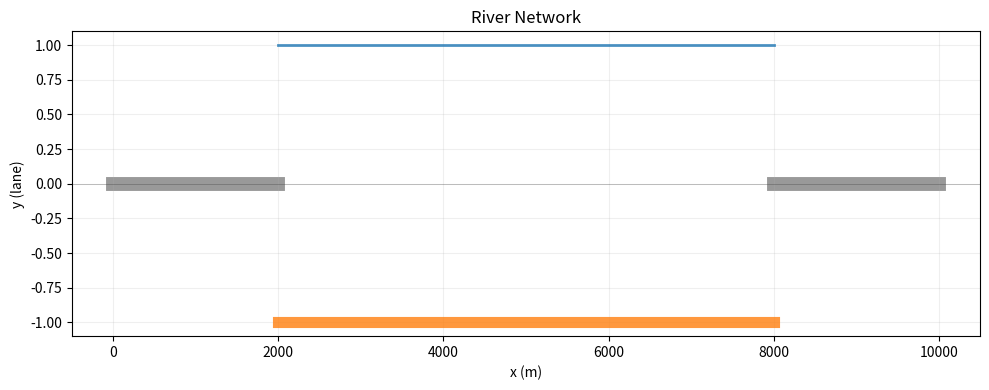
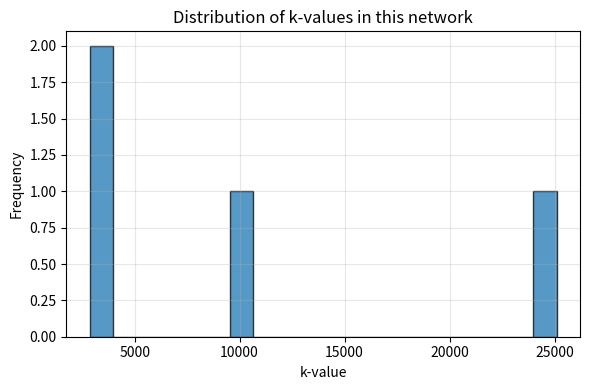

These figures' Python source, in order:
import numpy as np
import matplotlib.pyplot as plt
import pandas as pd
import copy


# ============================================================
# K utilities (your RAPID-style k computation and admissibility)
# ============================================================

def compute_k(L: float, W: float, kb: int = 20, S: float = 1e-3, n: float = 0.35) -> float:
    """
    Compute k value for RAPID discharge model
    - L: reach length (m)
    - W: reach width (m)
    - kb: width to depth scaling
    - S: slope (m/m)
    - n: Manning's n
    """
    kb = 20
    S = 1e-3
    n = 0.35
    return (3 / 5) * n * ((L / (S ** 0.5)) * ((kb ** (2 / 3)) / (W ** (2 / 3))))


def compute_k_array(edges):
    """
    edges: iterable of Edge objects
    returns: (k_values np.array, k_sum float)
    """
    k_vals = np.array([compute_k(e.length, e.width) for e in edges])
    return k_vals, float(k_vals.sum())


def is_admissible(edges, x: float = 0.3) -> bool:
    """
    True if k-ratio <= allowed ratio for stability.
    """
    if not edges:
        return False
    k_vals, _ = compute_k_array(edges)
    kmin = k_vals.min()
    kmax = k_vals.max()
    k_ratio = kmax / kmin
    allowed_ratio = (1 - x) / x
    return k_ratio <= allowed_ratio


# ============================================================
# Core graph classes: Node, Edge, Network
# ============================================================

class Node:
    def __init__(self, x: float, y: float, name: str = None):
        self.x = x
        self.y = y
        self.name = name
        self.in_edges = []
        self.out_edges = []

    def __repr__(self):
        return f"Node({self.name}, x={self.x}, y={self.y})"


class Edge:
    def __init__(self, start: Node, end: Node, width: float,
                 name: str = None, branch: str = None, is_cross: bool = False):
        """
        branch: 'main', 'A', 'B', or None/cross
        """
        self.start = start
        self.end = end
        self.width = width
        self.name = name
        self.branch = branch
        self.is_cross = is_cross

        start.out_edges.append(self)
        end.in_edges.append(self)

    @property
    def length(self) -> float:
        return abs(self.end.x - self.start.x)

    def __repr__(self):
        return f"Edge({self.name}, {self.start.name}->{self.end.name}, W={self.width:.2f}, L={self.length:.2f})"


class Network:
    """
    Network with:
    - domain length L
    - initial width W_total
    - grid spacing jump (min distance between allowed breakpoints)
    - visualization params Y0, dy

    Workflow:
    - create Network(L, W_total, jump)
    - call setup_initial_channel()
    - call apply_first_bifurcation()
    - call add_bifurcation(...) for more splits
    - call plot() to visualize
    - call to_dataframe() for analysis
    """

    def __init__(self, L: float, W_total: float,
                 jump: float, Y0: float = 1.0, dy: float = 0.5,
                 min_width_value: float = 10.0, min_width_step: float = 10.0):
        self.L = L
        self.W_total = W_total
        self.jump = jump
        self.Y0 = Y0
        self.dy = dy
        self.min_width_value = min_width_value
        self.min_width_step = min_width_step

        self.nodes = []
        self.edges = []

        # Track A/B main branches as ordered lists of edges (by x)
        self.branch_A_edges = []
        self.branch_B_edges = []

        # History of bifurcations for monotonicity and visualization
        # each item: (branch_from, branch_to, x_break, x_return, WC)
        self.bifurcation_history = []

        # Forbidden intervals for A and B (for same-branch splits A->A, B->B)
        # list of (x_break, x_return)
        self.forbidden_intervals_A = []
        self.forbidden_intervals_B = []

        # Counters for vertical offset stacking
        self.A_loop_count = 0
        self.B_loop_count = 0

        # track last break and return for monotonic downstream rule
        self.last_break_x = 0.0
        self.last_return_x = 0.0

        # Convenience: upstream and downstream nodes
        self.upstream_node = None
        self.downstream_node = None

    # -------------------
    # Graph helpers
    # -------------------
    def add_node(self, x: float, y: float, name: str = None) -> Node:
        node = Node(x, y, name=name)
        self.nodes.append(node)
        return node

    def add_edge(self, start: Node, end: Node, width: float,
                 name: str = None, branch: str = None, is_cross: bool = False) -> Edge:
        edge = Edge(start, end, width, name=name, branch=branch, is_cross=is_cross)
        self.edges.append(edge)
        return edge

    # -------------------
    # Initial channel and first bifurcation
    # -------------------
    def setup_initial_channel(self):
        """
        Create a single main-channel edge from x=0 to x=L at y=0.
        """
        self.nodes.clear()
        self.edges.clear()
        self.branch_A_edges.clear()
        self.branch_B_edges.clear()
        self.bifurcation_history.clear()
        self.forbidden_intervals_A.clear()
        self.forbidden_intervals_B.clear()
        self.A_loop_count = 0
        self.B_loop_count = 0
        self.last_break_x = 0.0
        self.last_return_x = 0.0

        n_up = self.add_node(0.0, 0.0, name="N0")
        n_down = self.add_node(self.L, 0.0, name=f"N{int(self.L)}")
        self.upstream_node = n_up
        self.downstream_node = n_down

        self.add_edge(n_up, n_down, self.W_total, name="E_main", branch="main")

    def _width_splits_primary(self, mode="computed"):
        """
        Primary W_total -> WA + WB splits.
        Returns list of (WA, WB).
        """
        W = self.W_total
        mval = self.min_width_value
        mstep = self.min_width_step

        vals = []
        for WA in np.arange(mval, W - mval + 1e-9, mstep):
            WB = W - WA
            if WB < mval:
                continue
            vals.append((WA, WB))

        if mode == "computed":
            return vals
        elif mode == "equal":
            if W % 2 == 0:
                WA = WB = W / 2
                if WA >= mval and WB >= mval:
                    return [(WA, WB)]
            return []
        else:
            raise ValueError(f"Unknown mode '{mode}' for primary splits")

    def apply_first_bifurcation(self, x_split_start: float, x_split_end: float,
                                WA: float = None, WB: float = None,
                                width_mode="computed"):
        """
        First bifurcation: split initial main edge between x_split_start and x_split_end
        into A and B branches at y = +Y0 and -Y0.

        If WA and WB are None, use the first admissible combination from width_mode="computed".
        """
        if not self.edges:
            raise RuntimeError("Call setup_initial_channel() first.")

        main_edge = self.edges[0]
        if main_edge.branch != "main":
            raise RuntimeError("Expected the only edge to be main channel.")

        # Check grid alignment
        for x in [x_split_start, x_split_end]:
            if abs((x / self.jump) - round(x / self.jump)) > 1e-6:
                raise ValueError("Split positions must align with the jump grid.")

        if not (0 < x_split_start < x_split_end < self.L):
            raise ValueError("Split locations must be within (0, L).")

        # Pick widths if not provided
        if WA is None or WB is None:
            splits = self._width_splits_primary(mode=width_mode)
            if not splits:
                raise RuntimeError("No valid primary width splits found.")
            WA, WB = splits[0]

        # Remove main edge
        self.edges.remove(main_edge)
        main_edge.start.out_edges.remove(main_edge)
        main_edge.end.in_edges.remove(main_edge)

        # Create nodes on main channel at split points
        n0 = self.upstream_node
        n3 = self.downstream_node

        n1 = self.add_node(x_split_start, 0.0, name=f"N{int(x_split_start)}")
        n2 = self.add_node(x_split_end, 0.0, name=f"N{int(x_split_end)}")

        # Main single-channel segments before and after parallel region
        E_up = self.add_edge(n0, n1, self.W_total, name="E_up", branch="main")
        E_down = self.add_edge(n2, n3, self.W_total, name="E_down", branch="main")

        # Parallel A/B nodes at same x but different y
        A1 = self.add_node(x_split_start, +self.Y0, name=f"A{int(x_split_start)}")
        A2 = self.add_node(x_split_end, +self.Y0, name=f"A{int(x_split_end)}")

        B1 = self.add_node(x_split_start, -self.Y0, name=f"B{int(x_split_start)}")
        B2 = self.add_node(x_split_end, -self.Y0, name=f"B{int(x_split_end)}")

        # Connect split point on main to start of A/B, and end of A/B to main
        # (conceptually junctions). Here we create A/B edges only;
        # we treat vertical transitions as conceptual, not explicit edges.
        E_A = self.add_edge(A1, A2, WA, name="E_A_main", branch="A")
        E_B = self.add_edge(B1, B2, WB, name="E_B_main", branch="B")

        self.branch_A_edges = [E_A]
        self.branch_B_edges = [E_B]

        # Track monotonic references
        # self.last_break_x = x_split_start
        # self.last_return_x = x_split_end

        # Record history
        self.bifurcation_history.append(("main", "AB", x_split_start, x_split_end, None))

    # -------------------
    # Bifurcation helpers
    # -------------------
    def _find_edge_on_branch(self, branch: str, x: float) -> Edge:
        """
        Find the edge on branch A or B that contains position x (start.x < x < end.x).
        """
        if branch == "A":
            edges = self.branch_A_edges
        elif branch == "B":
            edges = self.branch_B_edges
        else:
            raise ValueError("branch must be 'A' or 'B'.")

        for e in edges:
            if e.start.x < x < e.end.x:
                return e
        return None

    def _split_edge_at(self, edge: Edge, x: float):
        """
        Split a given edge at position x (between start.x and end.x).
        Returns (edge_left, edge_right, new_node).
        """
        if not (edge.start.x < x < edge.end.x):
            raise ValueError("Split position x must lie strictly inside the edge.")

        # Remove old edge
        self.edges.remove(edge)
        edge.start.out_edges.remove(edge)
        edge.end.in_edges.remove(edge)

        # Create new node at x
        new_y = edge.start.y  # same vertical track
        new_node = self.add_node(x, new_y, name=f"N{int(x)}_{edge.branch or 'X'}")

        # Create new edges
        e_left = self.add_edge(edge.start, new_node, edge.width,
                               name=(edge.name or "") + "_L", branch=edge.branch,
                               is_cross=edge.is_cross)
        e_right = self.add_edge(new_node, edge.end, edge.width,
                                name=(edge.name or "") + "_R", branch=edge.branch,
                                is_cross=edge.is_cross)
        return e_left, e_right, new_node

    def _update_branch_edge_list(self, branch: str):
        """
        Keep branch_A_edges / branch_B_edges sorted by start.x.
        """
        if branch == "A":
            self.branch_A_edges = sorted(
                [e for e in self.edges if e.branch == "A"],
                key=lambda e: e.start.x
            )
        elif branch == "B":
            self.branch_B_edges = sorted(
                [e for e in self.edges if e.branch == "B"],
                key=lambda e: e.start.x
            )

    def _check_forbidden_interval(self, branch: str, x_break: float) -> bool:
        """
        True if x_break lies IN any forbidden interval for that branch.
        """
        if branch == "A":
            intervals = self.forbidden_intervals_A
        else:
            intervals = self.forbidden_intervals_B

        for xb, xr in intervals:
            if xb < x_break < xr:
                return True
        return False

    def _secondary_width_splits(self, W_parent: float):
        """
        Possible secondary splits W_parent -> W_parent_down + WC
        where WC is the diverted width.

        We require:
        - W_parent >= 2 * min_width_value
        - WC in [min_width_value, W_parent - min_width_value] with step
        """
        mval = self.min_width_value
        mstep = self.min_width_step
        if W_parent < 2 * mval:
            return []

        vals = []
        for WC in np.arange(mval, W_parent - mval + 1e-9, mstep):
            W_down = W_parent - WC
            if W_down < mval:
                continue
            vals.append((WC, W_down))
        return vals

    # -------------------
    # Add bifurcation (A→A, B→B, A→B, B→A)
    # -------------------
    def add_bifurcation(self,
                        branch_from: str,
                        branch_to: str,
                        x_break: float,
                        x_return: float,
                        WC: float):
        """
        Add a bifurcation:
        - branch_from, branch_to in {'A','B'}
        - x_break, x_return on the common x-axis (0..L)
        - WC: diverted width

        Rules enforced:
        - x_break, x_return on grid (multiples of jump)
        - x_return > x_break
        - monotonic downstream relative to previous bifurcations
        - forbidden-interval rule for same-branch loops
        - width constraints
        - no splitting on cross edges
        """
        if branch_from not in ("A", "B") or branch_to not in ("A", "B"):
            raise ValueError("branch_from and branch_to must be 'A' or 'B'.")

        # grid alignment
        for x in [x_break, x_return]:
            if abs((x / self.jump) - round(x / self.jump)) > 1e-6:
                raise ValueError("Break/return positions must align with the jump grid.")

        if not (0 < x_break < x_return < self.L):
            raise ValueError("Break/return must satisfy 0 < x_break < x_return < L.")

        # monotonic downstream constraint
        if x_break <= self.last_break_x or x_return <= self.last_return_x:
            raise ValueError("New bifurcation must be downstream of previous ones.")

        # forbidden interval rule for same-branch loops
        if branch_from == branch_to:
            if self._check_forbidden_interval(branch_from, x_break):
                raise ValueError(f"x_break={x_break} lies in a forbidden interval on branch {branch_from}.")

        # find edges containing break and return
        edge_from = self._find_edge_on_branch(branch_from, x_break)
        if edge_from is None:
            raise RuntimeError(f"No edge on branch {branch_from} covering x_break={x_break}.")

        edge_to = self._find_edge_on_branch(branch_to, x_return)
        if edge_to is None:
            raise RuntimeError(f"No edge on branch {branch_to} covering x_return={x_return}.")

        # width constraints on edge_from for WC
        splits = self._secondary_width_splits(edge_from.width)
        if not splits:
            raise RuntimeError(f"Edge on {branch_from} has width {edge_from.width} too small to split.")
        possible_WCs = [wc for wc, wdown in splits]
        if WC not in possible_WCs:
            raise ValueError(
                f"WC={WC} not allowed; must be in {possible_WCs} given parent width {edge_from.width}."
            )

        # --- Split edge_from at x_break and (if same branch) at x_return ---
        # For cross-branch case, we split edge_from only at x_break,
        # and edge_to only at x_return.
        # For same-branch loops, we split the same branch at both x_break and x_return.

        # 1) Split edge_from at x_break
        left_from, right_from, node_break = self._split_edge_at(edge_from, x_break)

        # 2) Decrease width downstream on branch_from by WC (on the right_from edge)
        right_from.width = edge_from.width - WC

        # Update branch list
        self._update_branch_edge_list(branch_from)

        # 3) Split edge_to at x_return
        # If same branch, we must locate the correct edge again (right_from may cover x_return or not)
        edge_to = self._find_edge_on_branch(branch_to, x_return)
        if edge_to is None:
            raise RuntimeError(f"No edge on branch {branch_to} covering x_return={x_return} after first split.")

        left_to, right_to, node_return = self._split_edge_at(edge_to, x_return)

        # 4) Increase width downstream on branch_to by WC (on right_to)
        right_to.width = edge_to.width + WC if branch_from != branch_to else edge_to.width

        # For same-branch loops (A→A or B→B):
        # we want: upstream width = original; middle segment width reduced; downstream width back to original.
        # We already reduced right_from.width = W_parent - WC;
        # now we need to ensure that after return, width is restored to original on right_to.
        if branch_from == branch_to:
            # For same-branch: restore W_parent on segment after return
            # The parent width is stored in edge_from.width (before split) and edge_to is the segment containing return.
            # We assume left_to is the middle segment and right_to is the downstream segment.
            # left_to already has original width (edge_to.width before change),
            # right_to should be the restored width = edge_from.width.
            right_to.width = edge_from.width

        # Update branch lists
        self._update_branch_edge_list(branch_to)

        # 5) Create crossover / loop edge
        if branch_from == "A":
            y_start = node_break.y
        else:
            y_start = node_break.y

        if branch_to == "A":
            y_end = node_return.y
        else:
            y_end = node_return.y

        # For loops A→A or B→B, we give a unique y-offset to the loop.
        # We do this by creating a new pair of "loop nodes" at slightly offset y.
        if branch_from == branch_to:
            if branch_from == "A":
                self.A_loop_count += 1
                loop_y = self.Y0 + self.A_loop_count * self.dy
            else:
                self.B_loop_count += 1
                loop_y = -self.Y0 - self.B_loop_count * self.dy

            # loop start and end nodes at offset y
            loop_start = self.add_node(node_break.x, loop_y,
                                       name=f"{branch_from}_loop_start_{int(node_break.x)}")
            loop_end = self.add_node(node_return.x, loop_y,
                                     name=f"{branch_to}_loop_end_{int(node_return.x)}")

            # connect main branch node_break to loop_start vertically (conceptual, not as edges),
            # we just create the loop edge between loop_start and loop_end
            E_loop = self.add_edge(loop_start, loop_end, WC,
                                   name=f"{branch_from}_loop_{len(self.bifurcation_history)}",
                                   branch=None, is_cross=False)

            # Note: we don't alter A/B main nodes at j_break/j_return y positions;
            # the loop is visually offset.

        else:
            # Cross-branch: straight line from node_break to node_return
            E_cross = self.add_edge(node_break, node_return, WC,
                                    name=f"{branch_from}_to_{branch_to}_{len(self.bifurcation_history)}",
                                    branch=None, is_cross=True)

        # If same-branch loop, add forbidden interval
        if branch_from == branch_to:
            if branch_from == "A":
                self.forbidden_intervals_A.append((x_break, x_return))
            else:
                self.forbidden_intervals_B.append((x_break, x_return))

        # Update last break/return
        self.last_break_x = x_break
        self.last_return_x = x_return

        # Record history
        self.bifurcation_history.append((branch_from, branch_to, x_break, x_return, WC))

    # -------------------
    # Analysis and export
    # -------------------
    def admissible(self, x: float = 0.3) -> bool:
        return is_admissible(self.edges, x=x)

    def compute_k_stats(self, x: float = 0.3):
        k_vals, k_sum = compute_k_array(self.edges)
        return {
            "k_values": k_vals,
            "k_sum": k_sum,
            "k_min": float(k_vals.min()),
            "k_max": float(k_vals.max()),
            "k_ratio": float(k_vals.max() / k_vals.min()),
            "admissible": bool(is_admissible(self.edges, x=x)),
        }

    def to_dataframe(self) -> pd.DataFrame:
        """
        Flatten edges into a DataFrame with:
        - edge_name, branch, is_cross
        - x_start, x_end, y_start, y_end
        - length, width, k_value
        """
        records = []
        for e in self.edges:
            k_val = compute_k(e.length, e.width)
            records.append({
                "edge_name": e.name,
                "branch": e.branch,
                "is_cross": e.is_cross,
                "x_start": e.start.x,
                "x_end": e.end.x,
                "y_start": e.start.y,
                "y_end": e.end.y,
                "length": e.length,
                "width": e.width,
                "k_value": k_val,
            })
        return pd.DataFrame.from_records(records)

    # -------------------
    # Path counting (source -> sink)
    # -------------------
    def count_paths(self) -> int:
        """
        Count the number of simple directed paths from upstream_node to downstream_node.
        Since the network is a DAG (x always increases), we can do DFS with memoization.
        """
        if self.upstream_node is None or self.downstream_node is None:
            raise RuntimeError("Network must have upstream_node and downstream_node set.")

        memo = {}

        def dfs(node):
            if node is self.downstream_node:
                return 1
            if node in memo:
                return memo[node]

            total = 0
            for e in node.out_edges:
                total += dfs(e.end)

            memo[node] = total
            return total

        return dfs(self.upstream_node)

    # -------------------
    # K-distribution plotting (for a single network)
    # -------------------
    def plot_k_histogram(self, bins: int = 20, figsize=(6, 4), show=True):
        """
        Plot a histogram of k-values across all edges in this network.
        """
        if not self.edges:
            print("No edges to plot.")
            return

        k_vals, _ = compute_k_array(self.edges)

        plt.figure(figsize=figsize)
        plt.hist(k_vals, bins=bins, edgecolor="black", alpha=0.75)
        plt.xlabel("k-value")
        plt.ylabel("Frequency")
        plt.title("Distribution of k-values in this network")
        plt.grid(alpha=0.3)
        plt.tight_layout()
        if show:
            plt.show()

    # -------------------
    # Path counting (source -> sink)
    # -------------------
    def count_paths(self) -> int:
        """
        Count the number of simple directed paths from upstream_node to downstream_node.
        Since the network is a DAG (x always increases), we can do DFS with memoization.
        """
        if self.upstream_node is None or self.downstream_node is None:
            raise RuntimeError("Network must have upstream_node and downstream_node set.")

        memo = {}

        def dfs(node):
            if node is self.downstream_node:
                return 1
            if node in memo:
                return memo[node]

            total = 0
            for e in node.out_edges:
                total += dfs(e.end)

            memo[node] = total
            return total

        return dfs(self.upstream_node)

    # -------------------
    # K-distribution plotting (for a single network)
    # -------------------
    def plot_k_histogram(self, bins: int = 20, figsize=(6, 4), show=True):
        """
        Plot a histogram of k-values across all edges in this network.
        """
        if not self.edges:
            print("No edges to plot.")
            return

        k_vals, _ = compute_k_array(self.edges)

        plt.figure(figsize=figsize)
        plt.hist(k_vals, bins=bins, edgecolor="black", alpha=0.75)
        plt.xlabel("k-value")
        plt.ylabel("Frequency")
        plt.title("Distribution of k-values in this network")
        plt.grid(alpha=0.3)
        plt.tight_layout()
        if show:
            plt.show()




    # -------------------
    # Visualization
    # -------------------
    def plot(self, scale_width: float = 20.0, figsize=(10, 4), show=True):
        """
        Plot the network using matplotlib.

        scale_width: divide width by this to get reasonable line widths.
        """
        plt.figure(figsize=figsize)

        for e in self.edges:
            xs = [e.start.x, e.end.x]
            ys = [e.start.y, e.end.y]

            if e.branch == "A":
                color = "tab:blue"
                zorder = 2
            elif e.branch == "B":
                color = "tab:orange"
                zorder = 2
            elif e.is_cross:
                color = "tab:red"
                zorder = 3
            else:
                color = "gray"
                zorder = 1

            lw = max(0.5, e.width / scale_width)
            plt.plot(xs, ys, color=color, linewidth=lw, alpha=0.8, zorder=zorder)

        plt.axhline(0, color="black", linewidth=0.5, alpha=0.3)
        plt.xlabel("x (m)")
        plt.ylabel("y (lane)")
        plt.title("River Network")
        plt.grid(alpha=0.2)
        plt.tight_layout()
        if show:
            plt.show()


def enumerate_admissible_networks(
    L: float,
    W_total: float,
    jump: float,
    first_split_start: float,
    first_split_end: float,
    max_bifurcations: int,
    x_stability: float = 0.3,
    primary_width_mode: str = "computed",
    require_first_admissible: bool = True,
):
    """
    Enumerate all admissible networks up to `max_bifurcations` total bifurcations
    (including the initial A/B split).

    Strategy:
    - Fix the first bifurcation x-positions (first_split_start, first_split_end)
    - Enumerate possible (WA, WB) for the first split
    - For each such base network, recursively add up to (max_bifurcations - 1)
      further bifurcations using DFS + pruning.
    - Keep only networks that are k-admissible at every stage.

    Returns:
        networks: list of Network objects (each distinct)
        summary_df: pandas DataFrame with per-network stats
    """
    # 1) Build a dummy network to get primary width splits
    tmp_net = Network(L=L, W_total=W_total, jump=jump)
    tmp_net.setup_initial_channel()
    primary_splits = tmp_net._width_splits_primary(mode=primary_width_mode)

    all_networks = []
    n_tested = 0  # count how many candidate networks we actually evaluated

    # Helper: gather summary stats for final DF
    summary_records = []

    def collect_stats(net: Network):
        stats = net.compute_k_stats(x=x_stability)
        n_paths = net.count_paths()
        n_bif = len(net.bifurcation_history) - 1  # minus initial ('main','AB',...) record
        rec = {
            "n_bifurcations": n_bif,
            "k_sum": stats["k_sum"],
            "k_min": stats["k_min"],
            "k_max": stats["k_max"],
            "k_ratio": stats["k_ratio"],
            "admissible": stats["admissible"],
            "n_paths": n_paths,
        }
        return rec

    # Depth-first search over bifurcation sequences
    def dfs(current_net: Network, current_depth: int):
        nonlocal n_tested, all_networks, summary_records

        # At every node we consider the current network as a valid candidate
        # (as long as it's admissible).
        n_tested += 1
        if current_net.admissible(x=x_stability):
            stats_rec = collect_stats(current_net)
            all_networks.append(current_net)
            summary_records.append(stats_rec)
        else:
            # prune: don't go deeper
            return

        # If we've reached the max number of bifurcations: stop exploring deeper
        # Here "total bifurcations" includes the first A/B split, which is already in history.
        total_bif = len(current_net.bifurcation_history) - 1
        if total_bif >= max_bifurcations:
            return

        # Try adding one more bifurcation in all possible ways
        # branch_from / branch_to in {'A', 'B'}
        branches = ["A", "B"]
        grid_points = np.arange(jump, L, jump)

        for branch_from in branches:
            for branch_to in branches:
                # Loop over possible x_break, x_return on the grid
                for x_break in grid_points:
                    # skip if not downstream of 0; add_bifurcation will enforce other constraints
                    if x_break <= 0 or x_break >= L:
                        continue
                    for x_return in grid_points:
                        if x_return <= x_break or x_return >= L:
                            continue

                        # To propose WC, we need the width of the edge on branch_from at x_break
                        edge_from = current_net._find_edge_on_branch(branch_from, x_break)
                        if edge_from is None:
                            continue
                        sec_splits = current_net._secondary_width_splits(edge_from.width)
                        if not sec_splits:
                            continue

                        for WC, _Wdown in sec_splits:
                            # Try to apply bifurcation on a deep copy
                            new_net = copy.deepcopy(current_net)
                            try:
                                new_net.add_bifurcation(
                                    branch_from=branch_from,
                                    branch_to=branch_to,
                                    x_break=float(x_break),
                                    x_return=float(x_return),
                                    WC=float(WC),
                                )
                            except (ValueError, RuntimeError):
                                # invalid geometry/width/forbidden interval/monotonicity, skip
                                continue

                            # Early pruning on K
                            if not new_net.admissible(x=x_stability):
                                continue

                            # Recurse deeper
                            dfs(new_net, current_depth + 1)

    # 2) Enumerate primary (WA, WB) splits + first bifurcation
    for (WA, WB) in primary_splits:
        base_net = Network(L=L, W_total=W_total, jump=jump,
                           Y0=tmp_net.Y0, dy=tmp_net.dy,
                           min_width_value=tmp_net.min_width_value,
                           min_width_step=tmp_net.min_width_step)
        base_net.setup_initial_channel()
        base_net.apply_first_bifurcation(first_split_start, first_split_end, WA=WA, WB=WB)

        if require_first_admissible and not base_net.admissible(x=x_stability):
            continue

        # Start DFS from this base network
        dfs(base_net, current_depth=1)

    # Build summary DataFrame
    if summary_records:
        summary_df = pd.DataFrame(summary_records)
        summary_df["n_tested_total"] = n_tested
    else:
        summary_df = pd.DataFrame(columns=[
            "n_bifurcations", "k_sum", "k_min", "k_max", "k_ratio",
            "admissible", "n_paths", "n_tested_total"
        ])

    return all_networks, summary_df




# from network_module import Network  # or just paste the code above in the same file

# Parameters
L       = 10000
W_total = 200
jump    = 500

# net = Network(L=L, W_total=W_total, jump=jump,
#               Y0=1.0, dy=0.5,
#               min_width_value=10.0, min_width_step=10.0)

# # 1) Initial straight channel
# net.setup_initial_channel()



# # 2) First bifurcation between 2000 and 8000, with WA=40, WB=60
# net.apply_first_bifurcation(x_split_start=1000, x_split_end=9000, WA=100, WB=100)

# # 4) Add an A->A loop downstream
# net.add_bifurcation(branch_from="B", branch_to="B",
#                     x_break=2000, x_return=4000, WC=50)

# # 3) Add a crossover A->B
# net.add_bifurcation(branch_from="A", branch_to="B",
#                     x_break=3000, x_return=6000, WC=50)

# # 4) Add an A->A loop downstream
# net.add_bifurcation(branch_from="B", branch_to="B",
#                     x_break=7000, x_return=8000, WC=50)


# print("Number of paths:", net.count_paths())
# stats = net.compute_k_stats(x=0.3)
# print(stats)

# net.plot_k_histogram()



# # 6) Turn to DataFrame
# df = net.to_dataframe()
# print(df)

# # 7) Plot
# net.plot()


networks, summary = enumerate_admissible_networks(
    L=L,
    W_total=W_total,
    jump=jump,
    first_split_start=2000,
    first_split_end=8000,
    max_bifurcations=1,    # includes the first A/B split
    x_stability=0.1,
    primary_width_mode="computed",
    require_first_admissible=True,
)

print("Number of admissible networks found:", len(networks))
print(summary.head())
print("Total tested configurations:", summary["n_tested_total"].iloc[0] if not summary.empty else 0)

# Inspect one network
if networks:
    net0 = networks[0]
    print("Paths in first network:", net0.count_paths())
    net0.plot()
    net0.plot_k_histogram()
